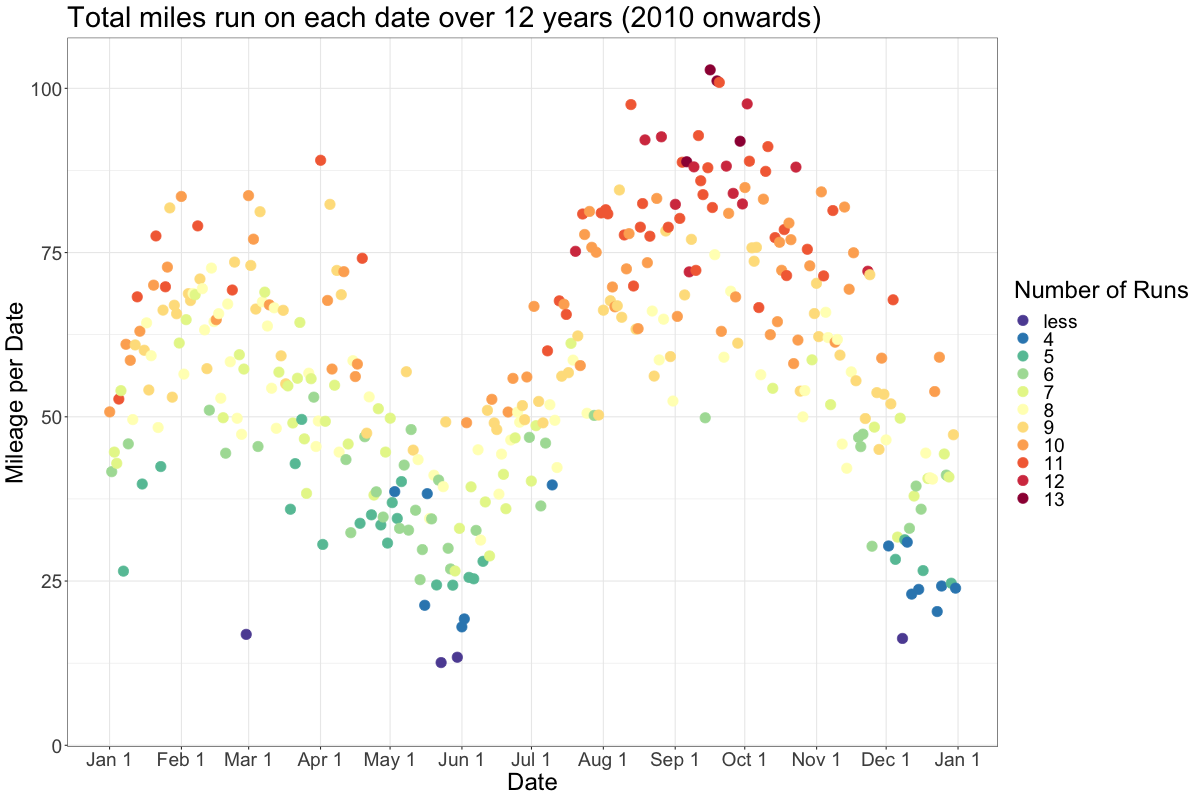

Data behind this chart, as committed beside it:
Date, Mileage, time_corr, pace_min, Year, Month, Day, month.day, numRun, highest, rpd, firstRun, numYear
2012-01-01, 3.1, 0:19:05, 6.156, 2012, 1, 1, 1/1, 1, 0, 1, 1, 1
2013-01-01, 4.23, 0:31:19, 7.403, 2013, 1, 1, 1/1, 2, 0, 1, 1, 2
2016-01-01, 5.7, 0:38:22, 6.731, 2016, 1, 1, 1/1, 3, 0, 1, 1, 3
2017-01-01, 6.04, 0:44:35, 7.381, 2017, 1, 1, 1/1, 4, 0, 1, 1, 4
2018-01-01, 6, 0:42:00, 7, 2018, 1, 1, 1/1, 5, 0, 1, 1, 5
2019-01-01, 7.25, NA, NA, 2019, 1, 1, 1/1, 6, 0, 1, 1, 6
2021-01-01, 6.82, 0:48:44, 7.146, 2021, 1, 1, 1/1, 7, 0, 1, 1, 7
2022-01-01, 4.3, 0:32:52, 7.643, 2022, 1, 1, 1/1, 8, 0, 1, 1, 8
2023-01-01, 4.2, 0:29:54, 7.119, 2023, 1, 1, 1/1, 9, 0, 1, 1, 9
2024-01-01, 3.11, 0:23:16, 7.481, 2024, 1, 1, 1/1, 10, 1, 1, 1, 10
2016-01-02, 7.22, 0:49:50, 6.902, 2016, 1, 2, 1/2, 1, 0, 1, 1, 1
2017-01-02, 5.17, 0:38:55, 7.527, 2017, 1, 2, 1/2, 2, 0, 1, 1, 2
2018-01-02, 6, 0:44:45, 7.458, 2018, 1, 2, 1/2, 3, 0, 1, 1, 3
2019-01-02, 9.1, NA, NA, 2019, 1, 2, 1/2, 4, 0, 1, 1, 4
2021-01-02, 7.09, 0:53:35, 7.558, 2021, 1, 2, 1/2, 5, 0, 1, 1, 5
2022-01-02, 7.07, 0:51:00, 7.214, 2022, 1, 2, 1/2, 6, 1, 1, 1, 6
2015-01-03, 3.1, 0:19:23, 6.253, 2015, 1, 3, 1/3, 1, 0, 1, 1, 1
2015-01-03, 1.75, NA, NA, 2015, 1, 3, 1/3, 2, 0, 2, 0, 1
2016-01-03, 6.32, 0:43:28, 6.878, 2016, 1, 3, 1/3, 3, 0, 1, 1, 2
2017-01-03, 7.1, 0:45:17, 6.378, 2017, 1, 3, 1/3, 4, 0, 1, 1, 3
2018-01-03, 6.48, 0:42:09, 6.505, 2018, 1, 3, 1/3, 5, 0, 1, 1, 4
2019-01-03, 9.1, NA, NA, 2019, 1, 3, 1/3, 6, 0, 1, 1, 5
2020-01-03, 4.35, 0:32:30, 7.471, 2020, 1, 3, 1/3, 7, 0, 1, 1, 6
2023-01-03, 6.43, 0:47:02, 7.315, 2023, 1, 3, 1/3, 8, 1, 1, 1, 7
2010-01-04, 1.3, 0:17:00, 13.08, 2010, 1, 4, 1/4, 1, 0, 1, 1, 1
2011-01-04, 3.1, 0:22:32, 7.269, 2011, 1, 4, 1/4, 2, 0, 1, 1, 2
2015-01-04, 7.38, NA, NA, 2015, 1, 4, 1/4, 3, 0, 1, 1, 3
2017-01-04, 9.56, 1:12:16, 7.559, 2017, 1, 4, 1/4, 4, 0, 1, 1, 4
2018-01-04, 5.28, 0:43:40, 8.27, 2018, 1, 4, 1/4, 5, 0, 1, 1, 5
2019-01-04, 9.3, NA, NA, 2019, 1, 4, 1/4, 6, 0, 1, 1, 6
2021-01-04, 7, 0:53:48, 7.686, 2021, 1, 4, 1/4, 7, 1, 1, 1, 7
2009-01-05, 1, NA, NA, 2009, 1, 5, 1/5, 1, 0, 1, 1, 1
2010-01-05, 2.6, 0:28:00, 10.77, 2010, 1, 5, 1/5, 2, 0, 1, 1, 2
2013-01-05, 5.09, 0:43:38, 8.572, 2013, 1, 5, 1/5, 3, 0, 1, 1, 3
2015-01-05, 4, 0:29:59, 7.496, 2015, 1, 5, 1/5, 4, 0, 1, 1, 4
2016-01-05, 5.62, 0:46:43, 8.313, 2016, 1, 5, 1/5, 5, 0, 1, 1, 5
2018-01-05, 4.02, 0:28:29, 7.085, 2018, 1, 5, 1/5, 6, 0, 1, 1, 6
2019-01-05, 9.3, NA, NA, 2019, 1, 5, 1/5, 7, 0, 1, 1, 7
2021-01-05, 7.43, 0:54:13, 7.297, 2021, 1, 5, 1/5, 8, 0, 1, 1, 8
2022-01-05, 4.1, 0:30:14, 7.374, 2022, 1, 5, 1/5, 9, 0, 1, 1, 9
2023-01-05, 6.43, 0:44:25, 6.908, 2023, 1, 5, 1/5, 10, 0, 1, 1, 10
2024-01-05, 3.11, 0:21:22, 6.87, 2024, 1, 5, 1/5, 11, 1, 1, 1, 11
2015-01-06, 4.32, 0:32:34, 7.539, 2015, 1, 6, 1/6, 1, 0, 1, 1, 1
2016-01-06, 6.33, NA, NA, 2016, 1, 6, 1/6, 2, 0, 1, 1, 2
2018-01-06, 10.2, 1:14:56, 7.346, 2018, 1, 6, 1/6, 3, 0, 1, 1, 3
2019-01-06, 12.05, NA, NA, 2019, 1, 6, 1/6, 4, 0, 1, 1, 4
2021-01-06, 6, 0:40:44, 6.789, 2021, 1, 6, 1/6, 5, 0, 1, 1, 5
2022-01-06, 6, 0:42:55, 7.153, 2022, 1, 6, 1/6, 6, 0, 1, 1, 6
2023-01-06, 9.08, 1:06:09, 7.285, 2023, 1, 6, 1/6, 7, 1, 1, 1, 7
2010-01-07, 2.6, 0:28:00, 10.77, 2010, 1, 7, 1/7, 1, 0, 1, 1, 1
2011-01-07, 3.1, 0:24:18, 7.839, 2011, 1, 7, 1/7, 2, 0, 1, 1, 2
2016-01-07, 8.09, 0:55:43, 6.887, 2016, 1, 7, 1/7, 3, 0, 1, 1, 3
2020-01-07, 4.72, 0:33:55, 7.186, 2020, 1, 7, 1/7, 4, 0, 1, 1, 4
2021-01-07, 8, 1:06:54, 8.363, 2021, 1, 7, 1/7, 5, 1, 1, 1, 5
2012-01-08, 4.1, 0:33:34, 8.187, 2012, 1, 8, 1/8, 1, 0, 1, 1, 1
2013-01-08, 4.25, 0:36:51, 8.671, 2013, 1, 8, 1/8, 2, 0, 1, 1, 2
2015-01-08, 5.9, 0:52:39, 8.924, 2015, 1, 8, 1/8, 3, 0, 1, 1, 3
2016-01-08, 6.22, 0:46:45, 7.516, 2016, 1, 8, 1/8, 4, 0, 1, 1, 4
2018-01-08, 8.11, 0:59:41, 7.359, 2018, 1, 8, 1/8, 5, 0, 1, 1, 5
2019-01-08, 9, NA, NA, 2019, 1, 8, 1/8, 6, 0, 1, 1, 6
... 3,219 more rows
